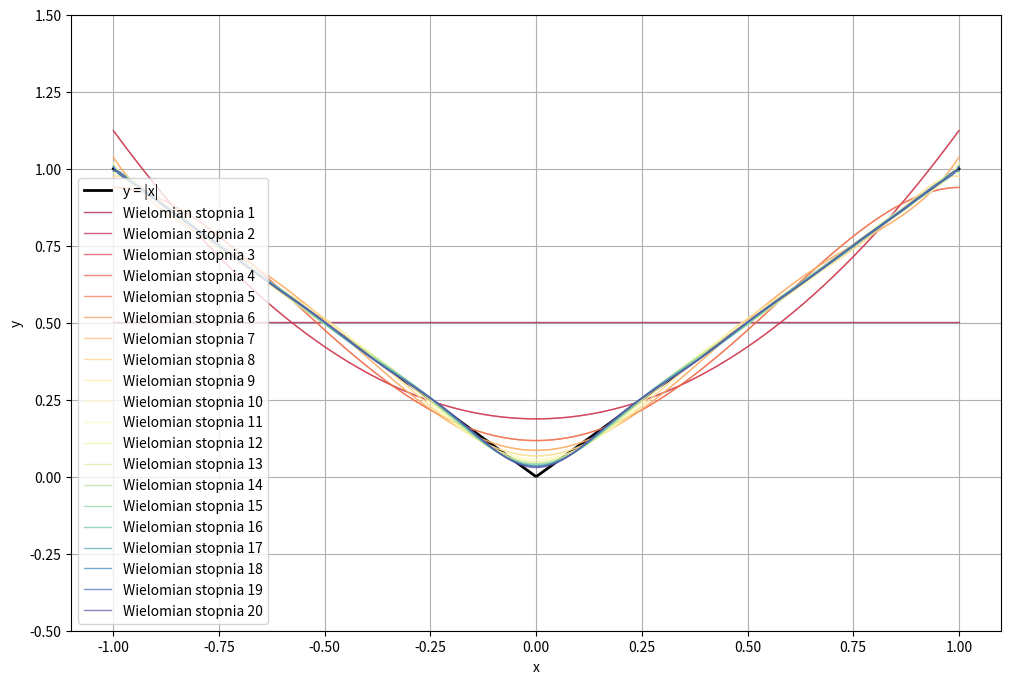

Source code (Python):
import numpy as np
import matplotlib.pyplot as plt
from numpy.polynomial import Polynomial

x = np.linspace(-1, 1, 500)
y = np.abs(x)

stopnie = range(1, 21)
colors = plt.cm.Spectral(np.linspace(0,1,len(stopnie)))

plt.figure(figsize=(12,8))
plt.plot(x, y, label = "y = |x|", color = "black", lw = 2)

for n, kolor in zip(stopnie, colors):
    p = Polynomial.fit(x, y, n)
    y_app = p(x)
    plt.plot(x, y_app, label = f"Wielomian stopnia {n}", color = kolor, lw = 1, alpha = 0.7)

plt.legend()
plt.xlabel("x")
plt.ylabel("y")
plt.grid(True)
plt.ylim(-0.5,1.5)
plt.show()
